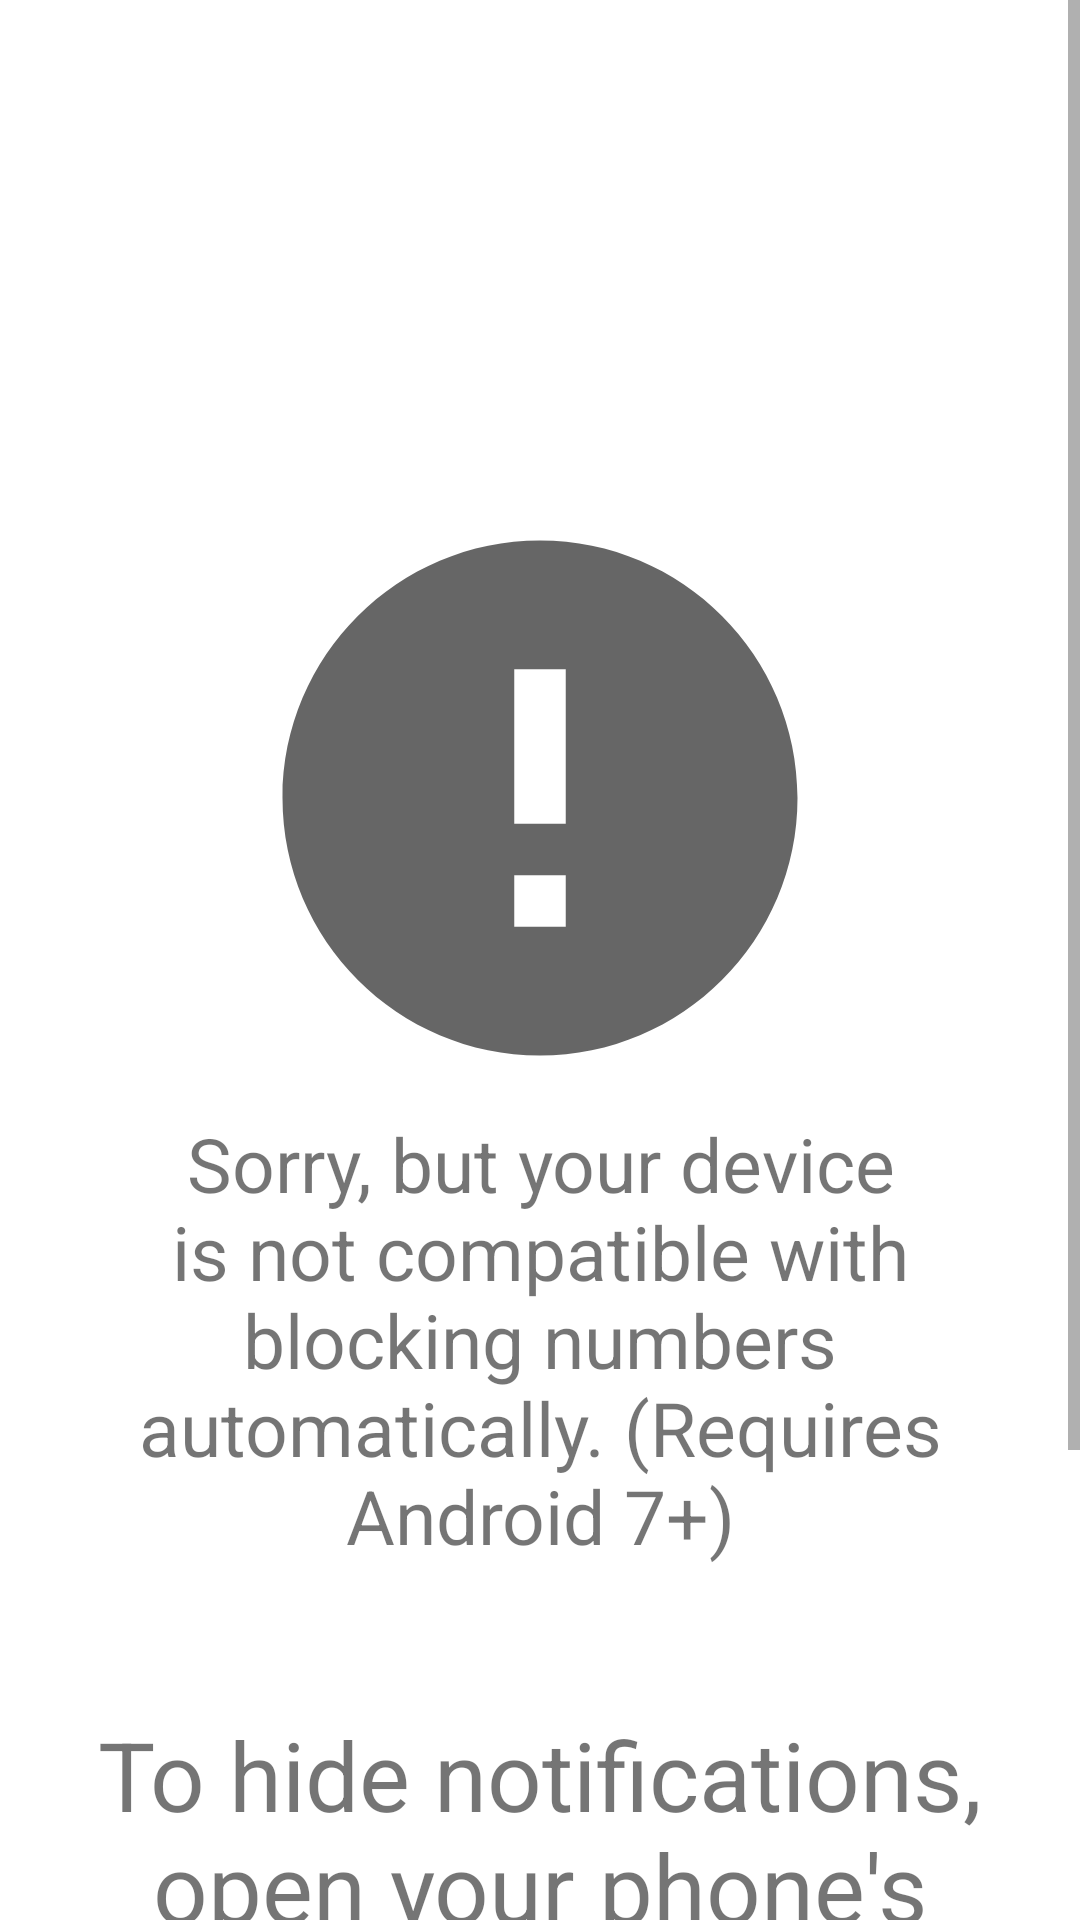

Layout XML and referenced resources for this Android screen:
<!-- AndroidManifest.xml: activity theme AppTheme.NoActionBar -->
<!-- res/layout/unsupported_block.xml -->
<?xml version="1.0" encoding="utf-8"?>
<ScrollView xmlns:android="http://schemas.android.com/apk/res/android"
    android:layout_width="match_parent"
    android:layout_height="match_parent">

    <androidx.constraintlayout.widget.ConstraintLayout
        xmlns:app="http://schemas.android.com/apk/res-auto"
        xmlns:tools="http://schemas.android.com/tools"
        android:layout_width="match_parent"
        android:layout_height="wrap_content">

        <androidx.appcompat.widget.AppCompatImageView
            android:id="@+id/imageView"
            android:layout_width="206dp"
            android:layout_height="210dp"
            app:layout_constraintEnd_toEndOf="parent"
            app:layout_constraintStart_toStartOf="parent"
            app:layout_constraintTop_toTopOf="@+id/guideline4"
            app:srcCompat="@drawable/ic_baseline_error_24" />

        <TextView
            android:id="@+id/textView2"
            android:layout_width="wrap_content"
            android:layout_height="wrap_content"
            android:paddingStart="30dp"
            android:paddingEnd="30dp"
            android:text="Sorry, but your device is not compatible with blocking numbers automatically. (Requires Android 7+)"
            android:textAlignment="center"
            android:textSize="25sp"
            app:layout_constraintEnd_toEndOf="parent"
            app:layout_constraintStart_toStartOf="parent"
            app:layout_constraintTop_toBottomOf="@+id/imageView" />

        <androidx.constraintlayout.widget.Guideline
            android:id="@+id/guideline2"
            android:layout_width="wrap_content"
            android:layout_height="wrap_content"
            android:orientation="vertical"
            app:layout_constraintGuide_percent="0.25" />

        <androidx.constraintlayout.widget.Guideline
            android:id="@+id/guideline4"
            android:layout_width="wrap_content"
            android:layout_height="wrap_content"
            android:orientation="horizontal"
            app:layout_constraintGuide_percent="0.19" />

        <TextView
            android:id="@+id/textView3"
            android:layout_width="wrap_content"
            android:layout_height="wrap_content"
            android:paddingStart="30dp"
            android:paddingEnd="30dp"
            android:text="To hide notifications, open your phone's settings and find notification settings for your default SMS app. "
            android:textAlignment="center"
            android:textSize="32sp"
            app:layout_constraintBottom_toBottomOf="parent"
            app:layout_constraintEnd_toEndOf="parent"
            app:layout_constraintStart_toStartOf="parent"
            app:layout_constraintTop_toBottomOf="@+id/textView2"

            />

        <Button
            android:id="@+id/revertSMSbutton"
            android:layout_width="wrap_content"
            android:layout_height="wrap_content"
            android:text="Revert Default SMS App"
            app:layout_constraintBottom_toBottomOf="parent"
            app:layout_constraintEnd_toEndOf="parent"
            app:layout_constraintStart_toStartOf="parent"
            app:layout_constraintTop_toBottomOf="@+id/textView3"
            android:textSize="20dp"
            />
    </androidx.constraintlayout.widget.ConstraintLayout>
</ScrollView>
<!-- resources referenced by this layout -->
<resources>
  <!-- drawable ic_baseline_error_24 (drawable) -->
  <vector xmlns:android="http://schemas.android.com/apk/res/android"
      android:width="24dp"
      android:height="24dp"
      android:viewportWidth="24"
      android:viewportHeight="24"
      android:tint="?attr/colorControlNormal">
    <path
        android:fillColor="@android:color/black"
        android:pathData="M12,2C6.48,2 2,6.48 2,12s4.48,10 10,10 10,-4.48 10,-10S17.52,2 12,2zM13,17h-2v-2h2v2zM13,13h-2L11,7h2v6z"/>
  </vector>
  <style name="AppTheme.NoActionBar" parent="Theme.MaterialComponents.Light.DarkActionBar">
          <item name="windowActionBar">false</item>
          <item name="windowNoTitle">true</item>
          <item name="android:windowFullscreen">false</item>
          <item name="android:textColorHint">@color/secondary_hint</item>
  
      </style>
  <color name="secondary_hint">#DDAAAAAA</color>
</resources>
